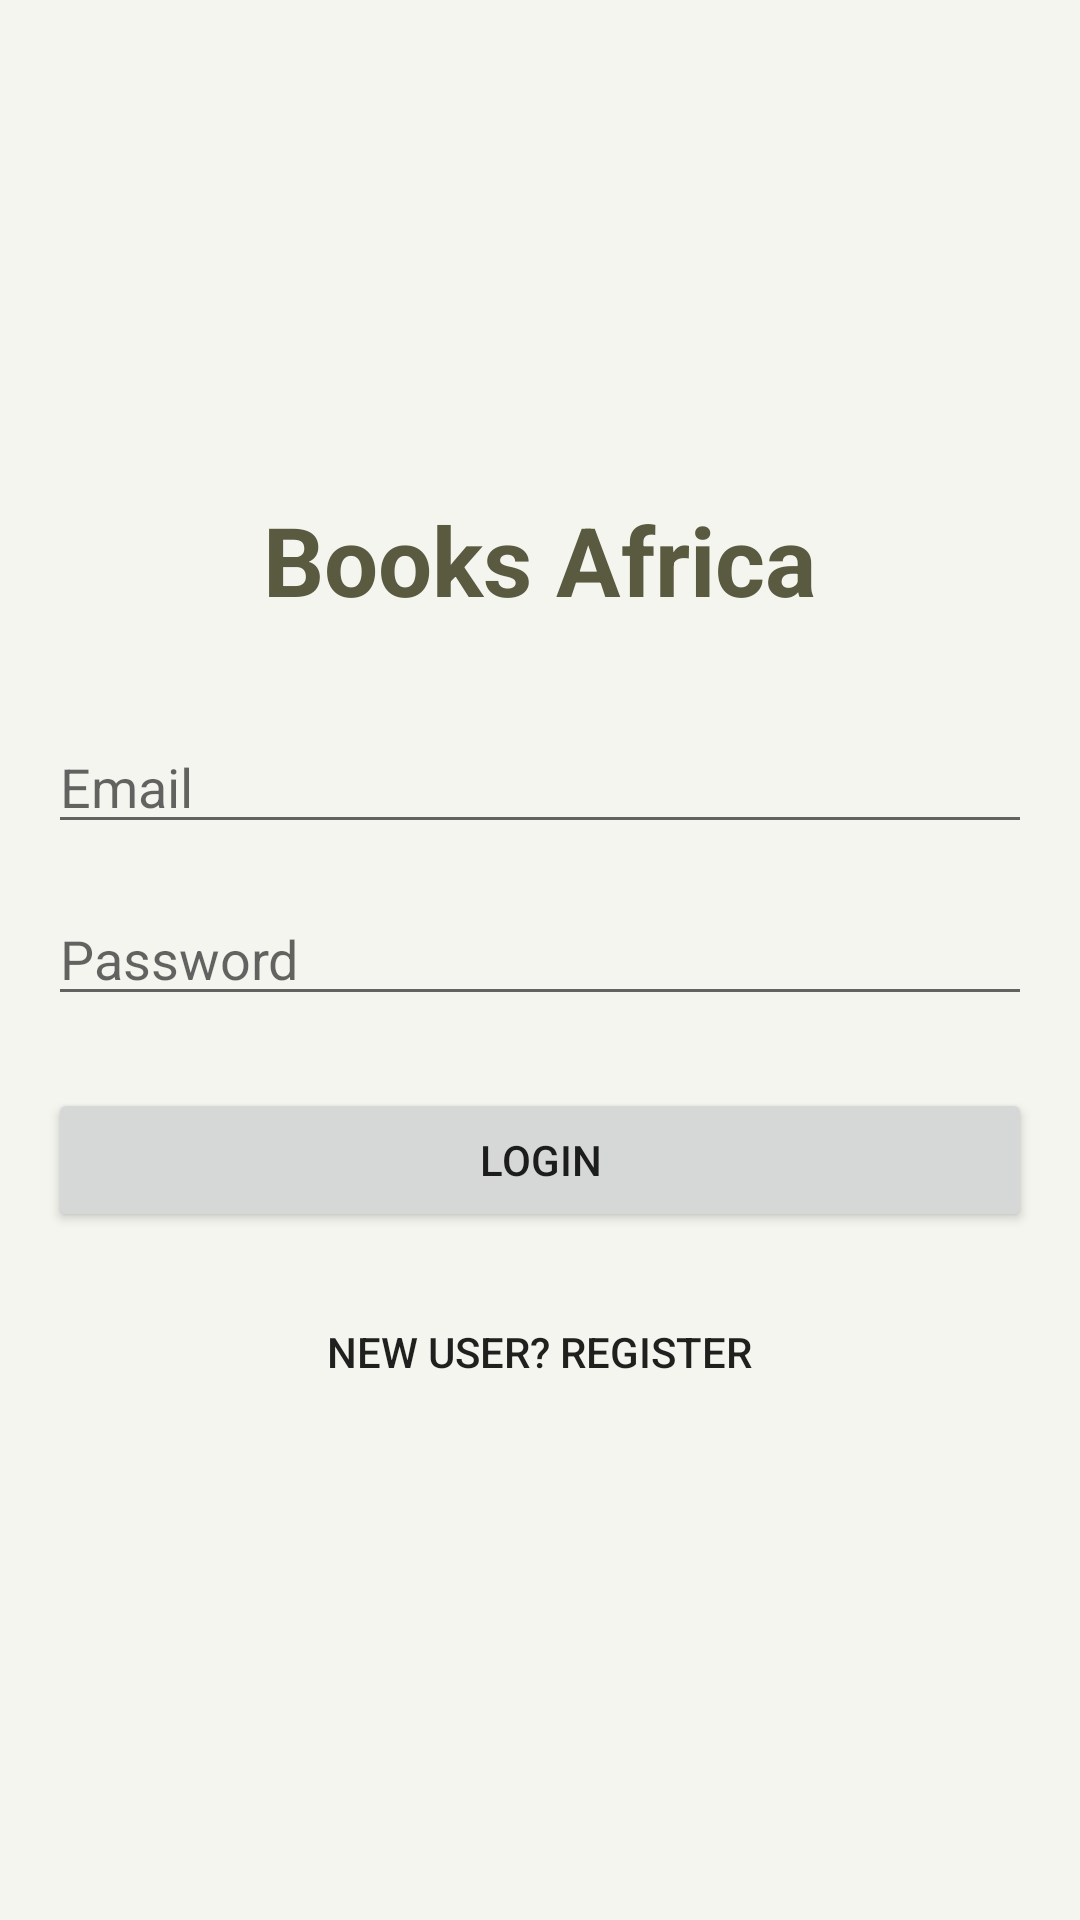

Layout XML and referenced resources for this Android screen:
<!-- AndroidManifest.xml: application theme AppTheme -->
<!-- res/layout/activity_login.xml -->
<?xml version="1.0" encoding="utf-8"?>
<LinearLayout xmlns:android="http://schemas.android.com/apk/res/android"
    android:layout_width="match_parent"
    android:layout_height="match_parent"
    android:orientation="vertical"
    android:padding="16dp"
    android:gravity="center">

    <TextView
        android:layout_width="wrap_content"
        android:layout_height="wrap_content"
        android:text="Books Africa"
        android:textSize="32sp"
        android:textStyle="bold"
        android:textColor="@color/colorPrimary" />

    <EditText
        android:id="@+id/login_email"
        android:layout_width="match_parent"
        android:layout_height="wrap_content"
        android:hint="Email"
        android:inputType="textEmailAddress"
        android:layout_marginTop="32dp" />

    <EditText
        android:id="@+id/login_password"
        android:layout_width="match_parent"
        android:layout_height="wrap_content"
        android:hint="Password"
        android:inputType="textPassword"
        android:layout_marginTop="16dp" />

    <Button
        android:id="@+id/btn_login"
        android:layout_width="match_parent"
        android:layout_height="wrap_content"
        android:text="Login"
        android:layout_marginTop="24dp" />

    <Button
        android:id="@+id/btn_goto_register"
        style="@style/Widget.AppCompat.Button.Borderless"
        android:layout_width="wrap_content"
        android:layout_height="wrap_content"
        android:text="New user? Register"
        android:layout_marginTop="16dp" />

</LinearLayout>
<!-- resources referenced by this layout -->
<resources>
  <color name="colorPrimary">#5A5A40</color>
  <style name="AppTheme" parent="Theme.MaterialComponents.Light.NoActionBar">
          <item name="colorPrimary">@color/colorPrimary</item>
          <item name="colorPrimaryDark">@color/colorPrimaryDark</item>
          <item name="colorAccent">@color/colorAccent</item>
          <item name="android:windowBackground">@color/backgroundColor</item>
          <item name="android:statusBarColor">@color/colorPrimaryDark</item>
      </style>
  <color name="colorPrimaryDark">#454530</color>
  <color name="colorAccent">#8E8E70</color>
  <color name="backgroundColor">#F5F5F0</color>
</resources>
